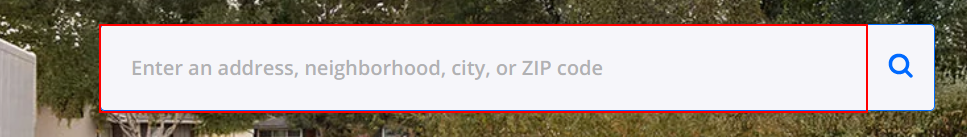
Workflow: Main

Step 1: type [city] into the text box

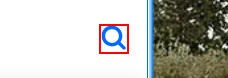
Step 2: click on the icon

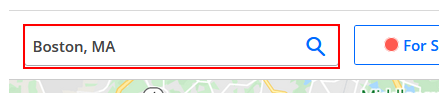
Step 3: type [city] into the text box

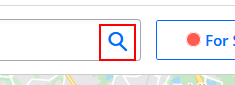
Step 4: click on the button

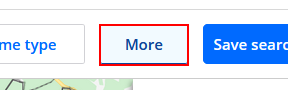
Step 5: click on the button 'more'

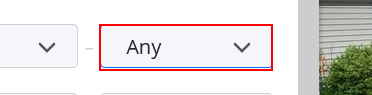
Step 6: select "7,500 sqft" in the drop-down

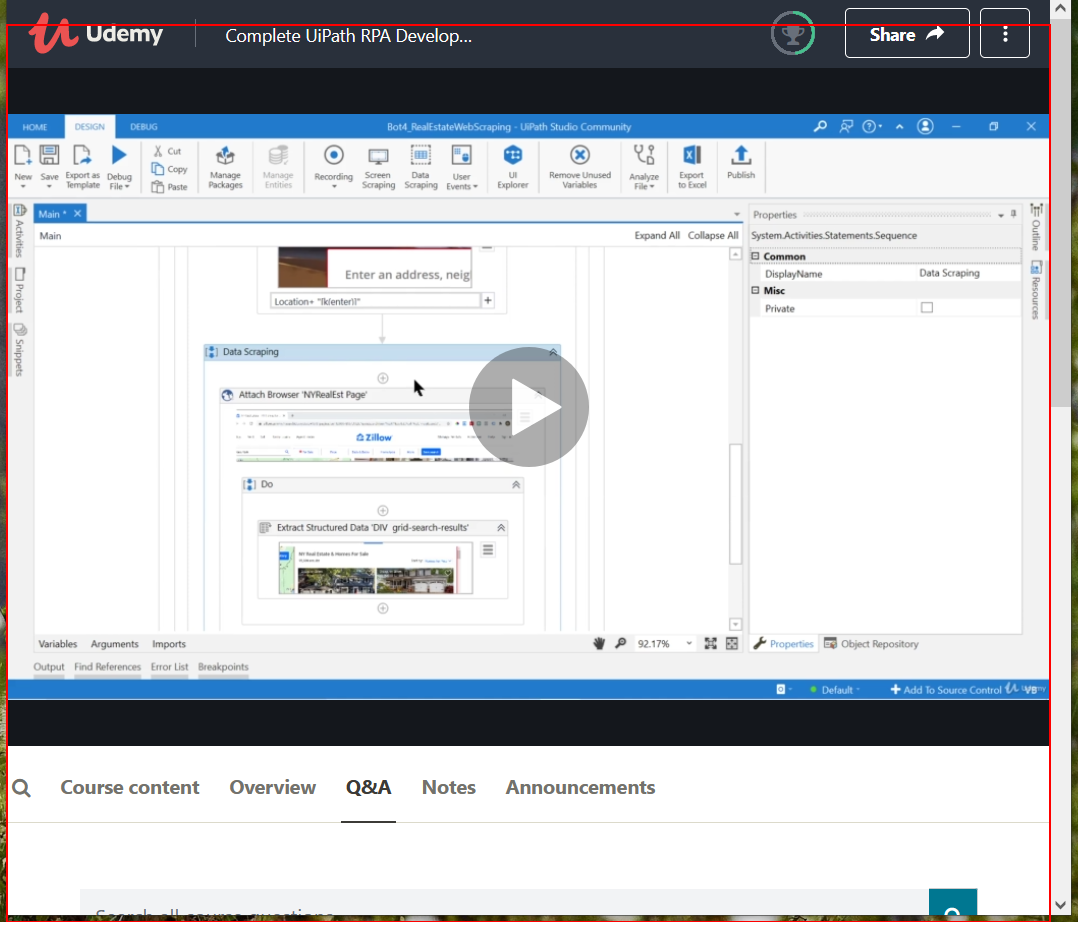
Step 7: get-text from the list